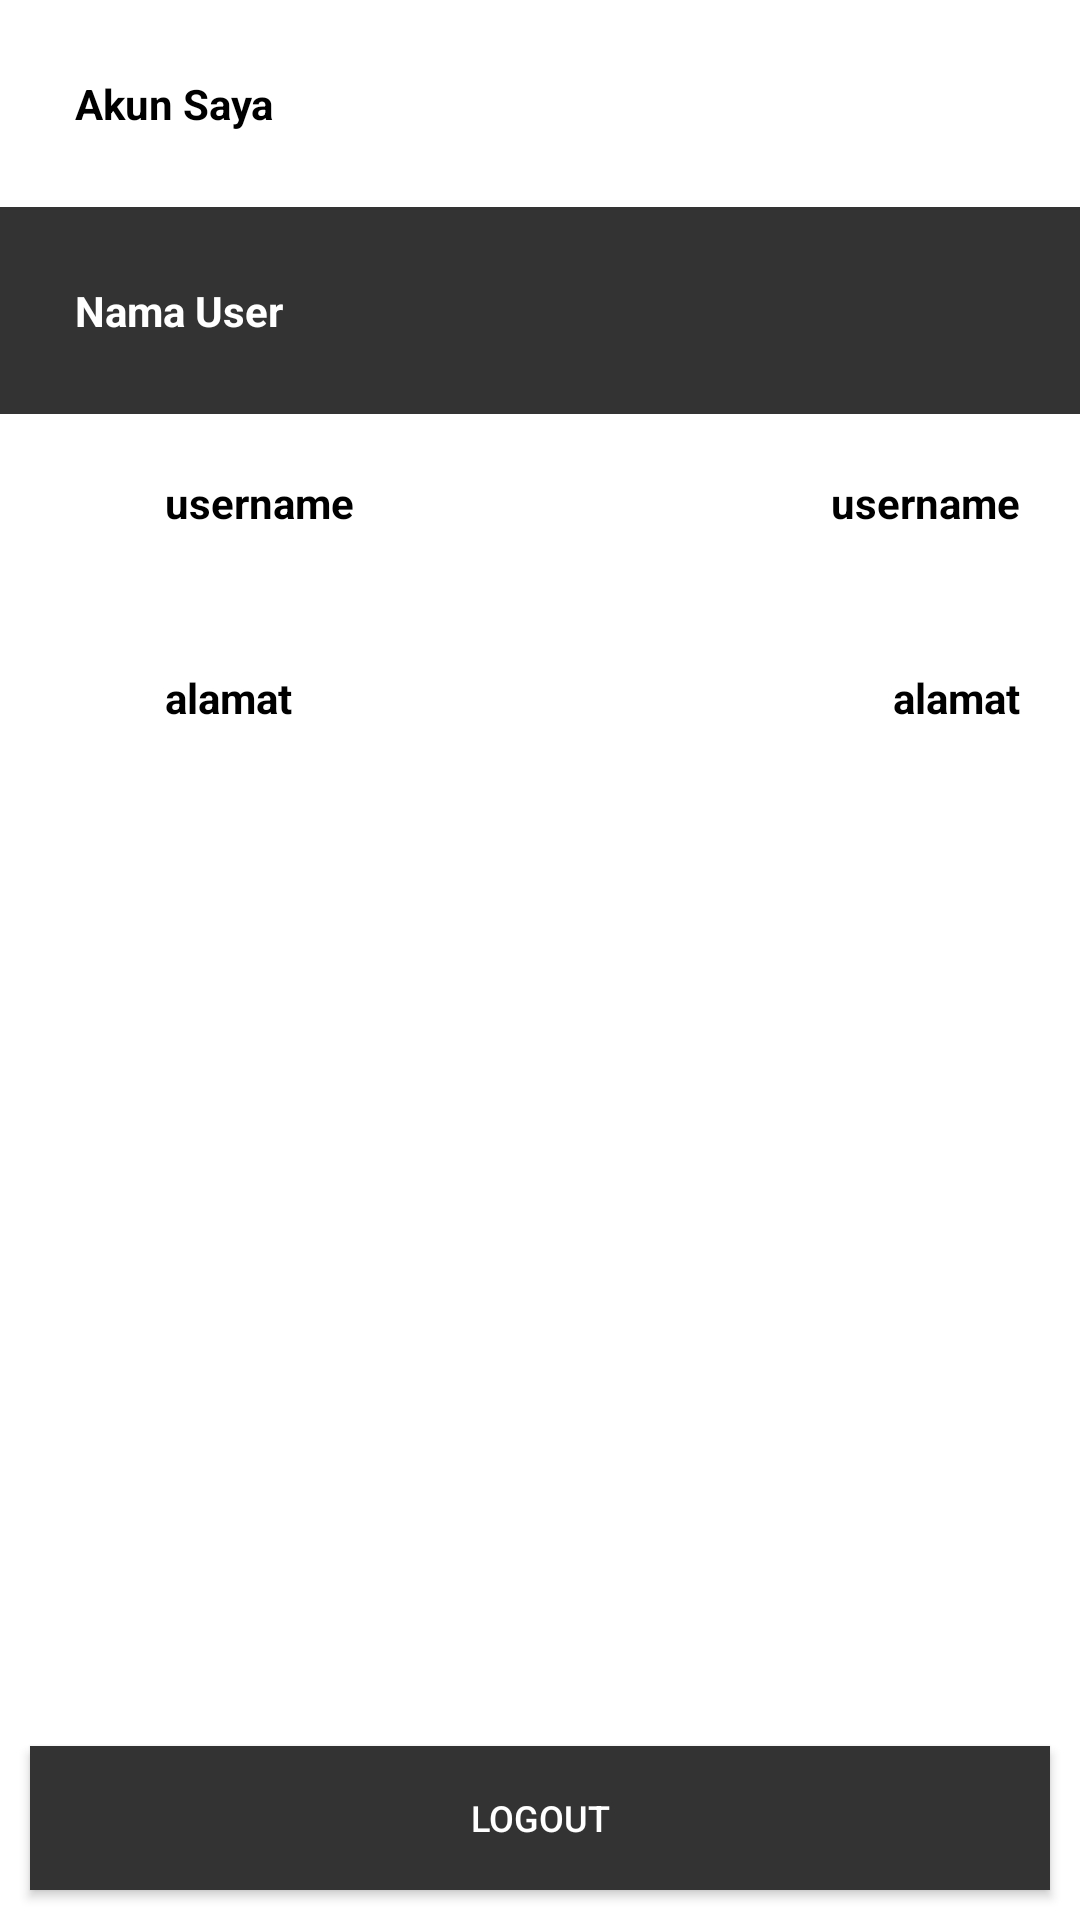

Produce the Android XML layout that renders to this screen, including the resource entries it uses.
<!-- AndroidManifest.xml: application theme Theme.Apoteklks -->
<!-- res/layout/fragment_home.xml -->
<?xml version="1.0" encoding="utf-8"?>
<RelativeLayout xmlns:android="http://schemas.android.com/apk/res/android"
xmlns:app="http://schemas.android.com/apk/res-auto"
xmlns:tools="http://schemas.android.com/tools"
android:layout_width="match_parent"
android:layout_height="match_parent"
tools:context=".ui.user.UserFragment">

<LinearLayout
    android:layout_width="match_parent"
    android:layout_height="match_parent"
    android:orientation="vertical">

    <TextView
        android:layout_width="match_parent"
        android:layout_height="wrap_content"
        android:background="#fff"
        android:padding="25dp"
        android:text="Akun Saya"
        android:textColor="@color/black"
        android:textStyle="bold" />

    <TextView
        android:id="@+id/txtNamaUser"
        android:layout_width="match_parent"
        android:layout_height="wrap_content"
        android:background="#333"
        android:padding="25dp"
        android:text="Nama User"
        android:textColor="@color/white"
        android:textStyle="bold" />

    <LinearLayout
        android:layout_width="match_parent"
        android:layout_height="wrap_content"
        android:orientation="horizontal"
        android:padding="20dp">

        <ImageView
            android:layout_width="25dp"
            android:layout_height="25dp"
            android:src="@drawable/ic_user" />

        <TextView
            android:layout_width="wrap_content"
            android:layout_height="wrap_content"
            android:layout_marginLeft="10dp"
            android:text="username"
            android:textColor="@color/black"
            android:textStyle="bold" />

        <LinearLayout
            android:layout_width="wrap_content"
            android:layout_height="match_parent"
            android:layout_weight="1"
            android:orientation="horizontal" />

        <TextView
            android:id="@+id/txtUsername"
            android:layout_width="wrap_content"
            android:layout_height="wrap_content"
            android:layout_marginLeft="10dp"
            android:text="username"
            android:textAlignment="textEnd"
            android:textColor="@color/black"
            android:textStyle="bold" />
    </LinearLayout>

    <LinearLayout
        android:layout_width="match_parent"
        android:layout_height="wrap_content"
        android:orientation="horizontal"
        android:padding="20dp">

        <ImageView
            android:layout_width="25dp"
            android:layout_height="25dp"
            android:src="@drawable/ic_marker" />

        <TextView
            android:layout_width="wrap_content"
            android:layout_height="wrap_content"
            android:layout_marginLeft="10dp"
            android:text="alamat"
            android:textColor="@color/black"
            android:textStyle="bold" />

        <LinearLayout
            android:layout_width="wrap_content"
            android:layout_height="match_parent"
            android:layout_weight="1"
            android:orientation="horizontal" />

        <TextView
            android:id="@+id/txtAlamat"
            android:layout_width="wrap_content"
            android:layout_height="wrap_content"
            android:layout_marginLeft="10dp"
            android:text="alamat"
            android:textAlignment="textEnd"
            android:textColor="@color/black"
            android:textStyle="bold" />
    </LinearLayout>

    <LinearLayout
        android:layout_width="match_parent"
        android:layout_height="0dp"
        android:orientation="vertical"
        android:layout_weight="1"/>


    <androidx.appcompat.widget.AppCompatButton
        android:id="@+id/btnLogout"
        android:layout_width="match_parent"
        android:layout_height="wrap_content"
        android:layout_margin="10dp"
        android:textSize="12dp"
        android:textColor="@color/white"
        android:text="LOGOUT"
        android:background="#333"/>

</LinearLayout>

</RelativeLayout>
<!-- resources referenced by this layout -->
<resources>
  <style name="Theme.Apoteklks" parent="Theme.MaterialComponents.Light.NoActionBar">
          
          <item name="colorPrimary">@color/teal_200</item>
          <item name="colorPrimaryVariant">@color/teal_700</item>
          <item name="colorOnPrimary">@color/black</item>
          
          <item name="colorSecondary">@color/teal_200</item>
          <item name="colorSecondaryVariant">@color/teal_200</item>
          <item name="colorOnSecondary">@color/black</item>
          
          <item name="android:statusBarColor">?attr/colorPrimaryVariant</item>
          
      </style>
  <!-- not gathered from this repository: default colours our renderer supplied (Android Studio template values) -->
  <color name="teal_200">#FF03DAC5</color>
  <color name="teal_700">#FF018786</color>
  <color name="black">#FF000000</color>
  <color name="white">#FFFFFFFF</color>
</resources>
